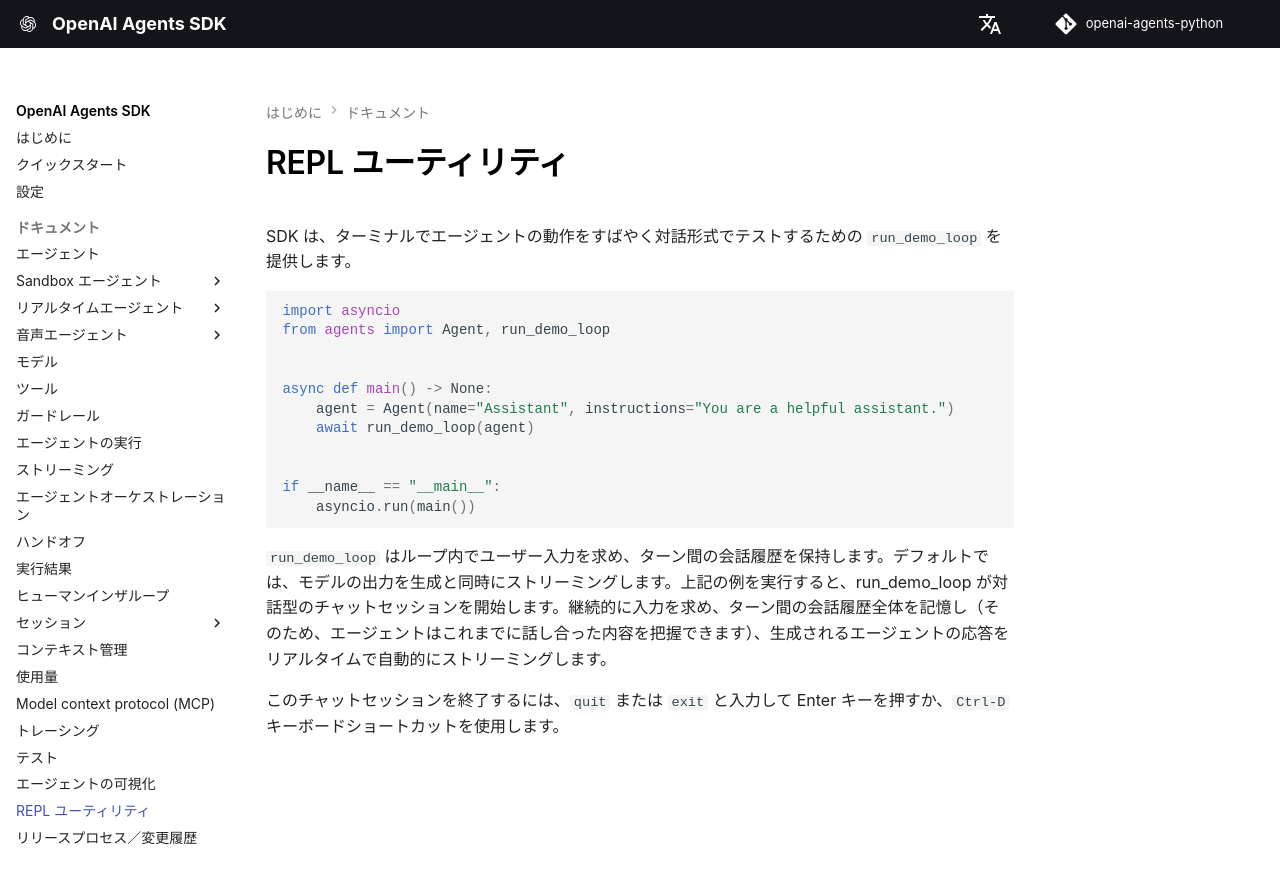

repository: openai/openai-agents-python · page: ja/repl/index.html · generator: mkdocs

---
search:
  exclude: true
---
# REPL ユーティリティ

SDK は、ターミナルでエージェントの動作をすばやく対話形式でテストするための `run_demo_loop` を提供します。


```python
import asyncio
from agents import Agent, run_demo_loop


async def main() -> None:
    agent = Agent(name="Assistant", instructions="You are a helpful assistant.")
    await run_demo_loop(agent)


if __name__ == "__main__":
    asyncio.run(main())
```

`run_demo_loop` はループ内でユーザー入力を求め、ターン間の会話履歴を保持します。デフォルトでは、モデルの出力を生成と同時にストリーミングします。上記の例を実行すると、run_demo_loop が対話型のチャットセッションを開始します。継続的に入力を求め、ターン間の会話履歴全体を記憶し（そのため、エージェントはこれまでに話し合った内容を把握できます）、生成されるエージェントの応答をリアルタイムで自動的にストリーミングします。

このチャットセッションを終了するには、`quit` または `exit` と入力して Enter キーを押すか、`Ctrl-D` キーボードショートカットを使用します。
